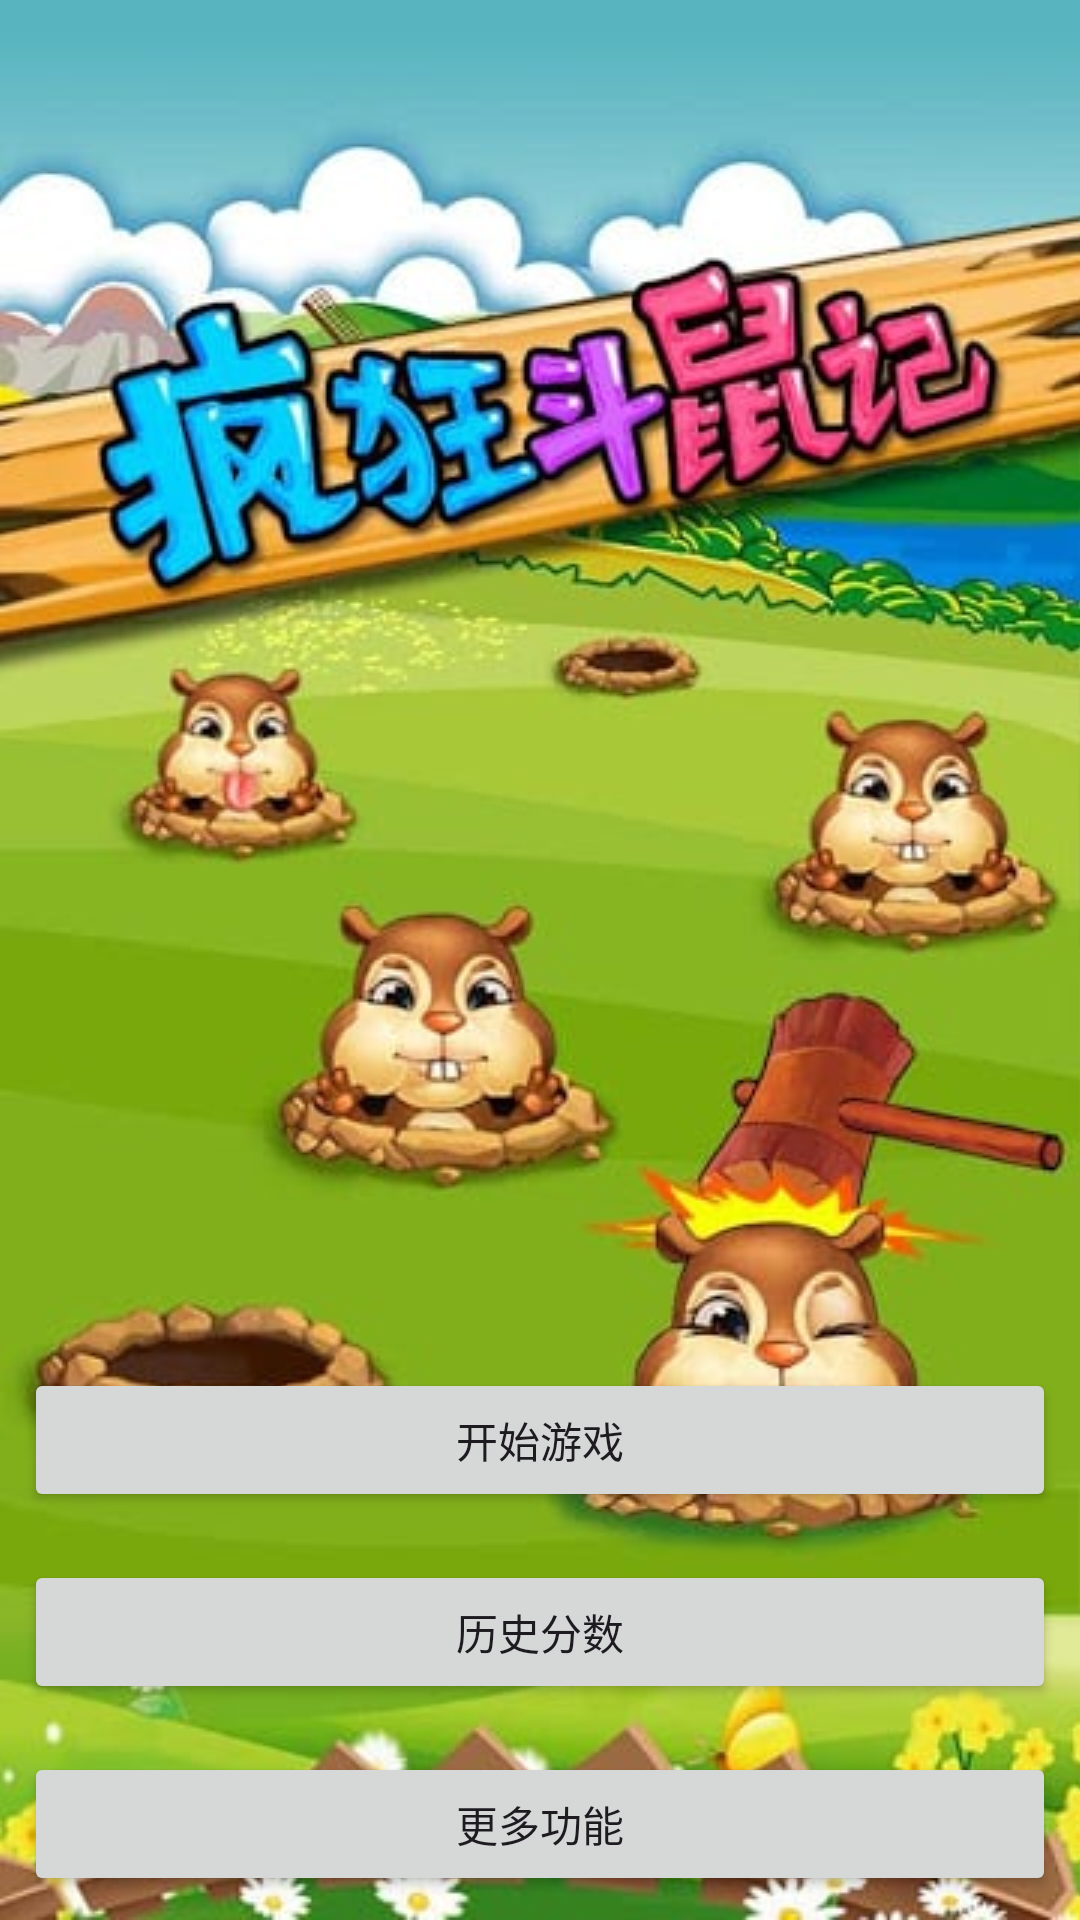

Reconstruct the res/layout file that produces this screen, plus the resources it refers to.
<!-- AndroidManifest.xml: application theme Theme.Whackamole -->
<!-- res/layout/activity_main.xml -->
<?xml version="1.0" encoding="utf-8"?>
<androidx.constraintlayout.widget.ConstraintLayout
    xmlns:android="http://schemas.android.com/apk/res/android"
    xmlns:app="http://schemas.android.com/apk/res-auto"
    xmlns:tools="http://schemas.android.com/tools"
    android:layout_width="match_parent"
    android:layout_height="match_parent"
    tools:context=".GameActivity">

    
    <ImageView
        android:id="@+id/backgroundImage"
        android:layout_width="0dp"
        android:layout_height="0dp"
        android:src="@drawable/background_image"
        android:scaleType="centerCrop"
        app:layout_constraintTop_toTopOf="parent"
        app:layout_constraintBottom_toBottomOf="parent"
        app:layout_constraintStart_toStartOf="parent"
        app:layout_constraintEnd_toEndOf="parent"/>

    
    <LinearLayout
        android:id="@+id/buttonContainer"
        android:layout_width="match_parent"
        android:layout_height="wrap_content"
        android:orientation="vertical"
        app:layout_constraintBottom_toBottomOf="parent"
        app:layout_constraintStart_toStartOf="parent"
        app:layout_constraintEnd_toEndOf="parent"
        app:layout_constraintHeight_percent="0.4">

        
        <Button
            android:id="@+id/btnStartGame"
            android:layout_width="match_parent"
            android:layout_height="wrap_content"
            android:text="开始游戏"
            android:layout_margin="8dp" />

        
        <Button
            android:id="@+id/btnHistoryScores"
            android:layout_width="match_parent"
            android:layout_height="wrap_content"
            android:text="历史分数"
            android:layout_margin="8dp" />

        
        <Button
            android:id="@+id/btnSettings"
            android:layout_width="match_parent"
            android:layout_height="wrap_content"
            android:text="更多功能"
            android:layout_margin="8dp" />

    </LinearLayout>

</androidx.constraintlayout.widget.ConstraintLayout>
<!-- resources referenced by this layout -->
<resources>
  <!-- drawable background_image: jpeg bitmap (drawable, 47817 bytes) -->
  <style name="Theme.Whackamole" parent="Base.Theme.Whackamole" />
  <style name="Base.Theme.Whackamole" parent="Theme.Material3.DayNight.NoActionBar">
          
          
      </style>
</resources>
